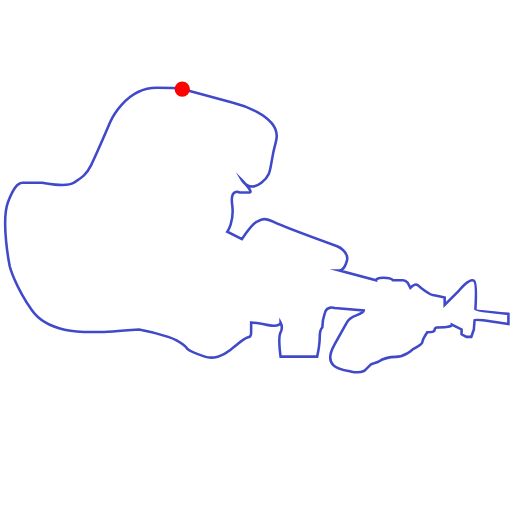
t = 0.00 s
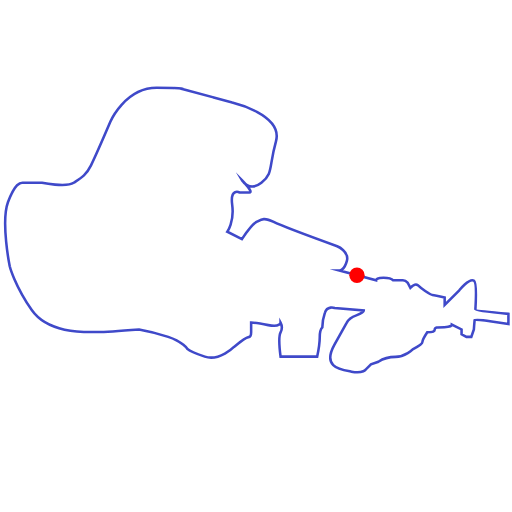
t = 0.75 s
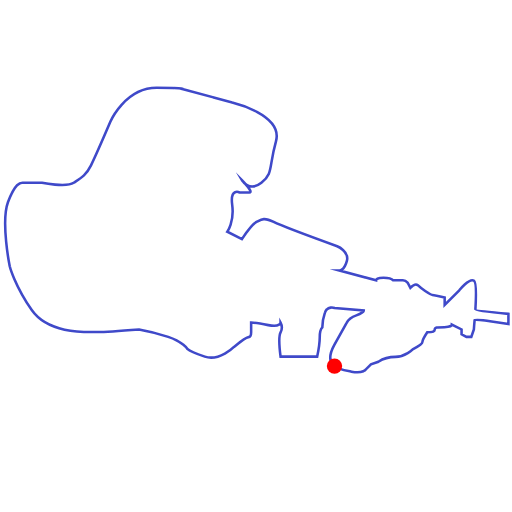
t = 1.50 s
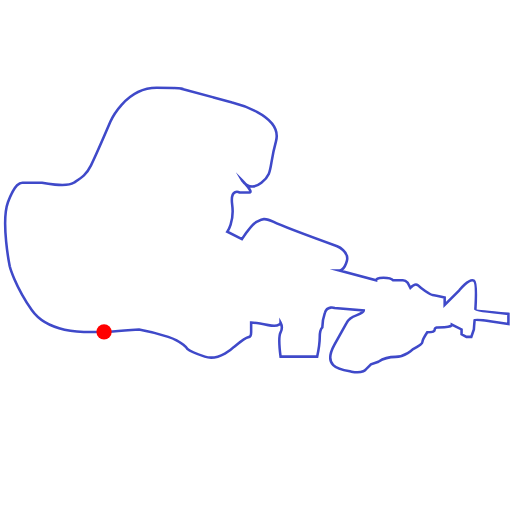
t = 2.25 s

The animated SVG that drew these frames (rendered in a browser with its animation timeline set to each time). Animation: 1 SMIL element (animateMotion=1); one cycle of 3.00 s, repeats indefinitely.

<?xml version="1.0" encoding="utf-8"?>
<!-- Generator: Adobe Illustrator 21.0.2, SVG Export Plug-In . SVG Version: 6.00 Build 0)  -->
<svg version="1.1" id="Слой_1" xmlns="http://www.w3.org/2000/svg" xmlns:xlink="http://www.w3.org/1999/xlink" x="0px" y="0px"
	 viewBox="0 0 200 200" style="enable-background:new 0 0 200 200;" xml:space="preserve">
<style type="text/css">
	.st0{fill:none;stroke:#3F49C9;stroke-width:4;stroke-miterlimit:10;}
	.st1{fill:none;stroke:#3F49C9;stroke-miterlimit:10;}
</style>
<path id="gen" class="st1" d="M71.2,34.8L90.7,40c0,0,20,4.8,17.1,15.2s-1,12.4-5.7,16.2c-4.8,3.8-7.6-1-7.6-1s4.8,4.8,2.9,4.8
	c-1.9,0-3.8,0-3.8,0s-3.8-1.9-2.9,4.8s-1.9,10.5-1.9,10.5l5.7,2.9c0,0,3.8-5.7,5.7-6.7c1.9-1,2.9-1.9,6.7,0
	c3.8,1.9,24.8,9.5,24.8,9.5s4.8,1.9,3.8,5.7c-1,3.8-2.9,3.8-2.9,3.8l14.3,3.8c0,0,0-1,2.9-1s3.8,1,3.8,1s2.9,0,3.8,0
	c1,0,1.9,1,1.9,1l1,1.9c0,0,1.9-1.9,2.9-1c1,1,4.8,3.8,5.7,3.8s4.8,1,4.8,1v2.9l5.7-5.7c0,0,3.8-4.8,5.7-3.8c1,0.5,0.9,6.2,0.6,11.3
	c0,0.5,12.9,1.7,12.9,1.7v4c0,0-13.1-2.2-13.2-1.6c-0.2,2.2-0.3,3.7-0.3,3.7l-1,2.9h-1.9l-1.9-1v-1.9l-3.8-1.9c0,0,0,1-2.9,1
	s-3.8,0-3.8,1c0,1-2.9,1-2.9,1s-1.9,2.9-1.9,3.8s-3.8,2.9-3.8,2.9s-2.9,2.9-6.7,2.9c-3.8,0-6.7,1.9-6.7,1.9l-2.9,1l-1.9,1.9
	c0,0-1,1.9-5.7,1c-4.8-1-11.4-1.9-6.7-10.5c4.8-8.6,4.8-8.6,4.8-8.6s1-1.9,3.8-2.9c2.9-1,2.9-1.9,2.9-1.9l-11.4-1c0,0-2.9-1-3.8,1.9
	c-1,2.9-1,5.7-1,5.7s-1,1-1,3.8s-1,7.6-1,7.6h-14.3c0,0-1-7.6,0-9.5c1-1.9,0-3.8,0-3.8s0,1.9-4.8,1c-4.8-1-6.7-1-6.7-1v3.8
	c0,0,0,1.9-1,1.9s-5.7,3.8-5.7,3.8s-5.7,5.7-11.4,3.8s-6.7-2.9-6.7-2.9s-1.9-2.9-7.6-4.8c-5.7-1.9-11.4-2.9-11.4-2.9s-12.4,1-16.2,1
	c-3.8,0-19,1-25.7-8.6s-8.6-17.1-8.6-17.1S0.3,86.7,3.1,79c2.9-7.6,4.8-7.6,5.7-7.6c1,0,7.6,0,7.6,0s9.5,1.9,12.4,0
	c2.9-1.9,4.8-2.9,6.7-6.7s7.6-17.1,7.6-17.1s5.7-13.3,18.1-13.3S71.2,34.8,71.2,34.8z"/>
	
  <circle cx="" cy="" r="3" fill="red">
    <!-- Define the motion path animation -->
    <animateMotion dur="3s" repeatCount="indefinite">
      <mpath xlink:href="#gen"/>
    </animateMotion>
  </circle>
</svg>
